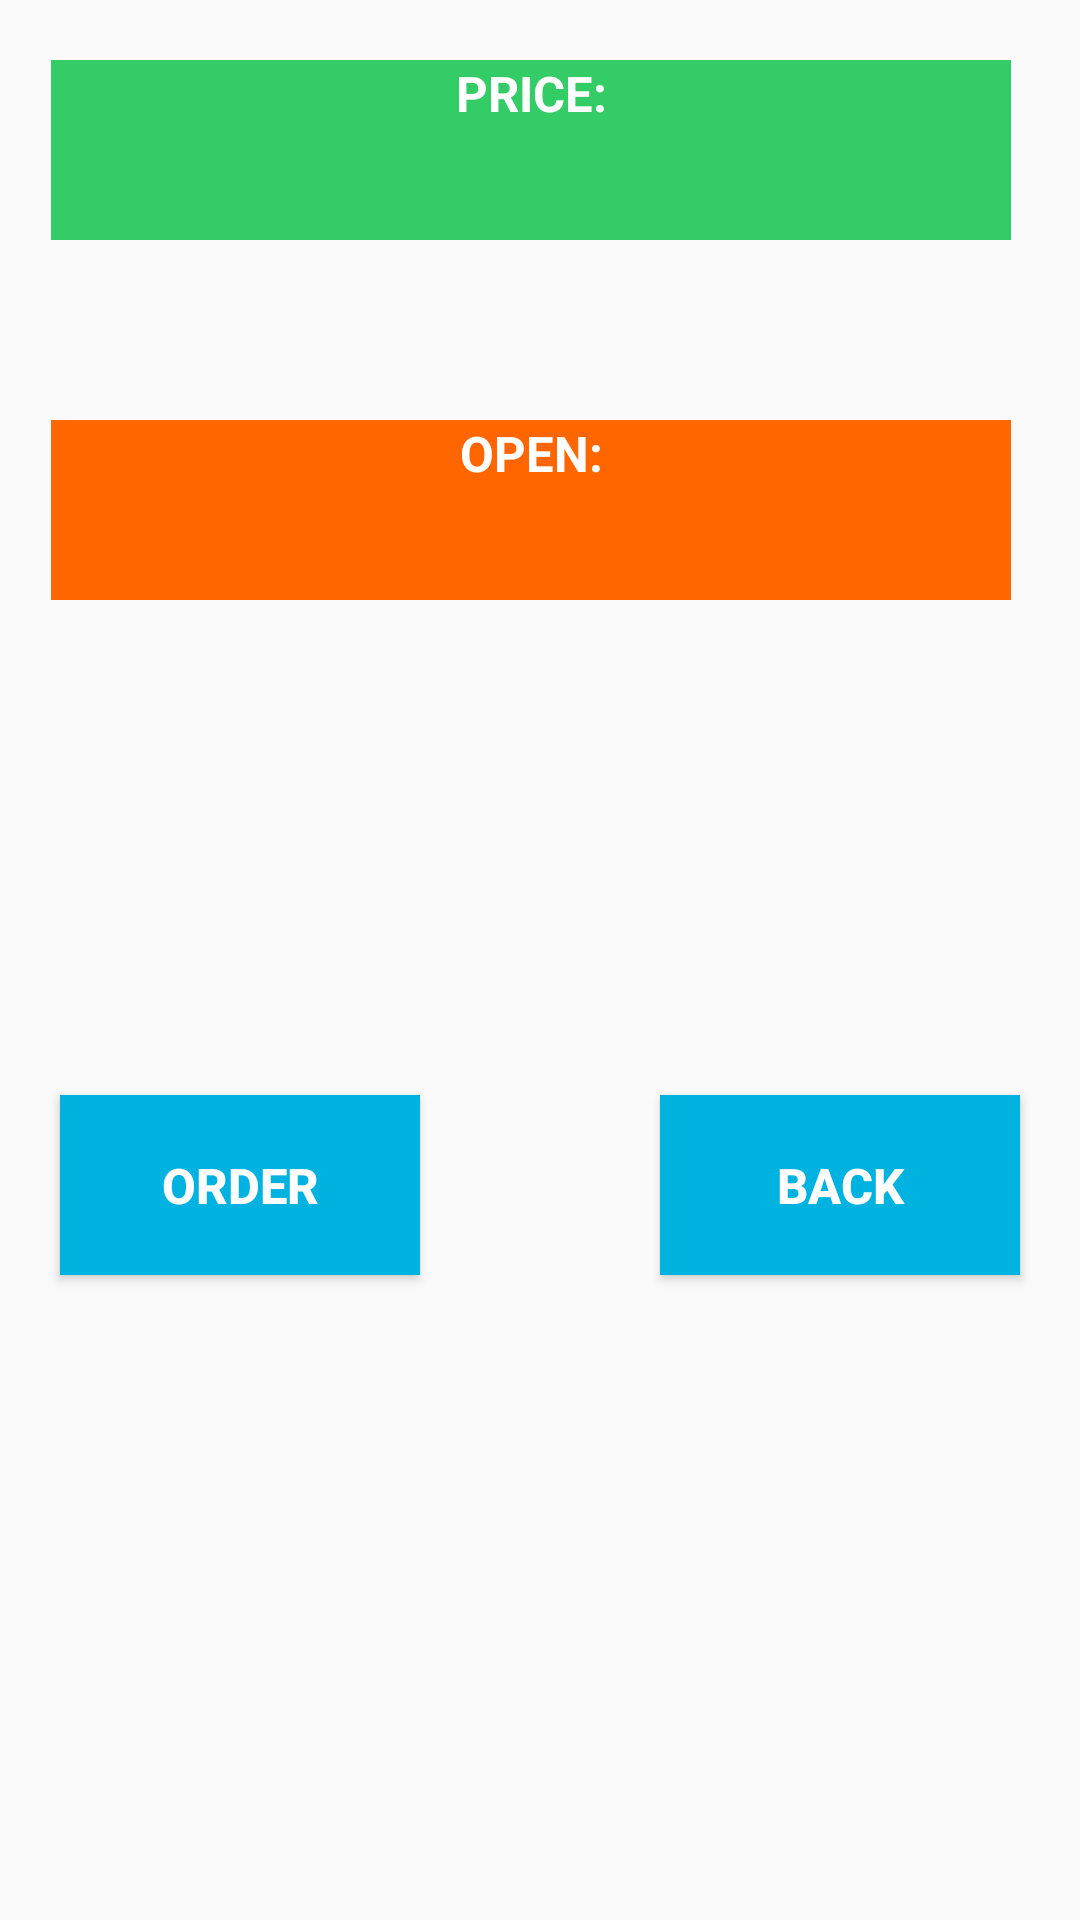

Layout XML and referenced resources for this Android screen:
<!-- AndroidManifest.xml: application theme AppTheme -->
<!-- res/layout/activity_parcel_arranging.xml -->
<?xml version="1.0" encoding="utf-8"?>
<RelativeLayout xmlns:android="http://schemas.android.com/apk/res/android"
    xmlns:tools="http://schemas.android.com/tools"
    android:layout_width="match_parent"
    android:layout_height="match_parent"
    android:paddingBottom="@dimen/activity_vertical_margin"
    android:paddingLeft="@dimen/activity_horizontal_margin"
    android:paddingRight="@dimen/activity_horizontal_margin"
    android:paddingTop="@dimen/activity_vertical_margin"
    tools:context="com.mobile.user.pickpoint.ParcelArrangingActivity">

    <LinearLayout
        android:layout_width="335dp"
        android:layout_height="wrap_content"
        android:layout_marginStart="10dp"
        android:layout_marginTop="20dp"
        android:layout_marginEnd="5dp"
        android:orientation="vertical"
        >

        <TextView
            android:id="@+id/price"
            android:layout_width="320dp"
            android:layout_height="60dp"
            android:layout_gravity="center"

            android:clickable="true"
            android:background="@color/colorTrue"
            android:textSize="8pt"
            android:textColor="#ffffff"
            android:textStyle="bold"
            android:textAlignment="center"

            android:text="PRICE:"


            />

        <TextView
            android:id="@+id/open"
            android:layout_marginTop="60dp"
            android:layout_width="320dp"
            android:layout_height="60dp"
            android:layout_gravity="center"
            android:clickable="true"
            android:background="@color/colorFalse"
            android:textSize="8pt"
            android:textColor="#ffffff"
            android:textStyle="bold"
            android:textAlignment="center"

            android:text="OPEN:"


            />



    </LinearLayout>





    <LinearLayout
        android:layout_width="match_parent"
        android:layout_height="70dp"

        android:layout_marginTop="360dp"
        android:layout_marginStart="15dp"
        android:gravity="center"
        android:layout_marginEnd="15dp"
        >

        <Button
            android:id="@+id/createContentButton"
            android:layout_width="120dp"
            android:layout_height="60dp"

            android:layout_marginEnd="40dp"
            android:clickable="true"
            android:background="@color/colorPrimary"
            android:textSize="8pt"
            android:textColor="#ffffff"
            android:textStyle="bold"
            android:text="Order"
            android:onClick="orderParcel"
            />

        <Button
            android:id="@+id/goBackButton"
            android:layout_width="120dp"
            android:layout_height="60dp"

            android:layout_marginStart="40dp"
            android:clickable="true"
            android:background="@color/colorPrimary"
            android:textSize="8pt"
            android:textColor="#ffffff"
            android:textStyle="bold"
            android:text="Back"
            android:onClick="goBack"
            />


    </LinearLayout>


</RelativeLayout>
<!-- resources referenced by this layout -->
<resources>
  <color name="colorFalse">#ff6600</color>
  <color name="colorPrimary">#00b2df</color>
  <color name="colorTrue">#33cc66</color>
  <style name="AppTheme" parent="Theme.AppCompat.Light">
          
          <item name="colorPrimary">@color/colorPrimary</item>
          <item name="colorPrimaryDark">@color/colorPrimaryDark</item>
          <item name="colorAccent">@color/colorAccent</item>
      </style>
  <color name="colorPrimaryDark">#00b2df</color>
  <color name="colorAccent">#00b2ee</color>
</resources>
